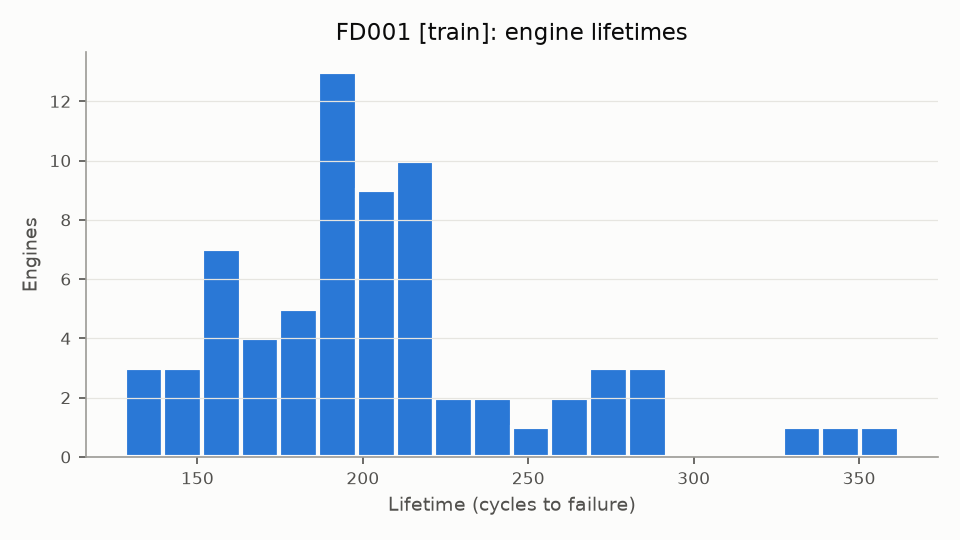

Data behind this chart, as committed beside it:
engine_id, lifetime
1, 192
2, 287
3, 179
4, 189
5, 269
6, 188
8, 150
10, 222
11, 240
16, 209
17, 276
18, 195
19, 158
21, 195
22, 202
24, 147
25, 230
26, 199
27, 156
28, 165
29, 163
30, 194
32, 191
33, 200
34, 195
38, 194
39, 128
40, 188
41, 216
43, 207
44, 192
46, 256
47, 214
49, 215
51, 213
52, 213
53, 195
56, 275
57, 137
58, 147
60, 172
61, 185
62, 180
63, 174
64, 283
69, 362
70, 137
71, 208
72, 213
73, 213
74, 166
76, 210
77, 154
79, 199
80, 185
81, 240
82, 214
84, 267
85, 188
87, 178
... 10 more rows
